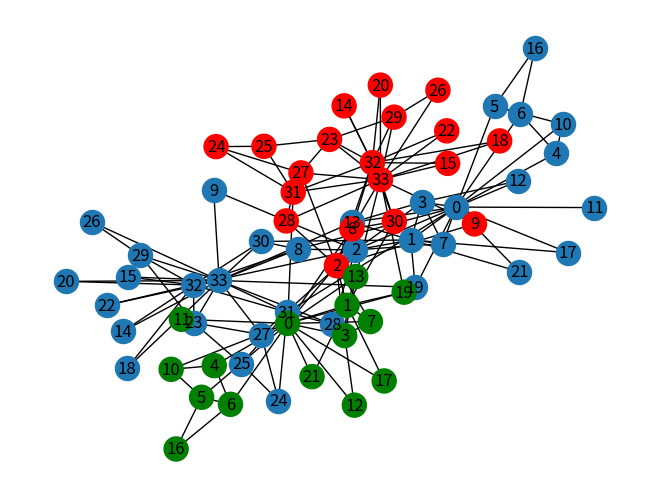

Source code (Python):
import matplotlib.pyplot as plt
import networkx as nx

G = nx.karate_club_graph() #inbuilt graph

nx.draw(G, with_labels = True)

def edge_to_remove(graph):
    G_dict = nx.edge_betweenness_centrality(graph)
    edge = ()
    
    #extract value with highest edge betweenness centrality
    for key, value in sorted(G_dict.items(), key = lambda item: item[1], reverse = True):
        edge = key
        break
    return edge

def girvan_newman(graph):
    # find no. of connected components
    sg = nx.connected_components(graph)
    sg_count = nx.number_connected_components(graph)
    
    while(sg_count == 1):
        graph.remove_edge(edge_to_remove(graph)[0], edge_to_remove(graph)[1])
        sg = nx.connected_components(graph)
        sg_count = nx.number_connected_components(graph)
    
    return sg
#find communities in the group
communities = girvan_newman(G.copy())

node_groups = []
for com in communities:
    node_groups.append(list(com))
    
    
color_map = []
for node in G:
    if node in node_groups[0]:
        color_map.append('green')
    else:
        color_map.append('red')

nx.draw(G, node_color = color_map, with_labels = True)
print(node_groups) # We can see 3 plots since we classify according to 2 groups and then dump the rest in another class by default
plt.show()
